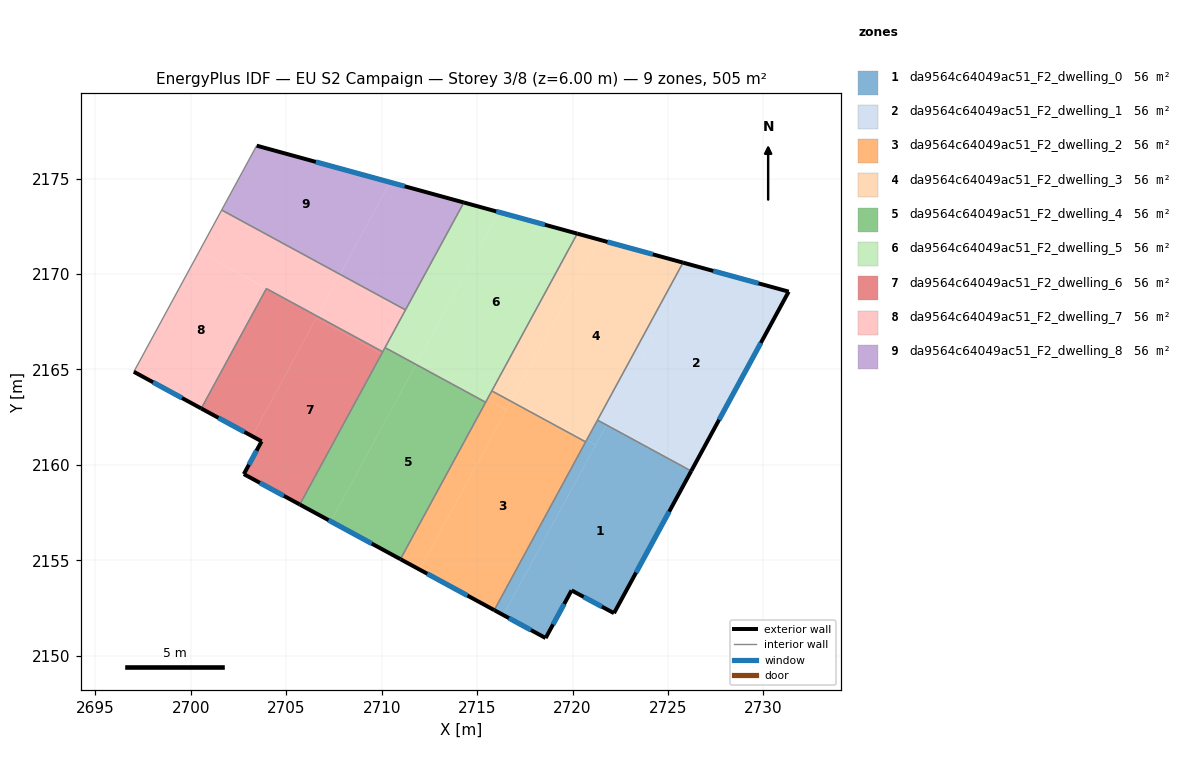
=== STOREY PLAN SPEC (per zone: floor XY polygon, exterior-wall plan segments, windows/doors) ===
zone 1: da9564c64049ac51_F2_dwelling_0  (56.1 m²)
  floor: (2726.21, 2159.68) (2722.17, 2152.23) (2719.95, 2153.42) (2718.59, 2150.93) (2716.37, 2152.13) (2721.78, 2162.09)
  floor: (2721.21, 2161.03) (2716.37, 2152.13) (2715.90, 2152.39) (2720.73, 2161.29)
  floor: (2721.78, 2162.09) (2721.21, 2161.03) (2720.73, 2161.29) (2721.30, 2162.35)
  exterior wall: (2722.17, 2152.23) – (2726.21, 2159.68)  [8.5 m]
    window: (2723.32, 2154.36) – (2725.06, 2157.55)  [4.7 m²]
  exterior wall: (2719.95, 2153.42) – (2722.17, 2152.23)  [2.5 m]
    window: (2720.58, 2153.08) – (2721.53, 2152.57)  [1.4 m²]
  exterior wall: (2718.59, 2150.93) – (2719.95, 2153.42)  [2.8 m]
    window: (2718.97, 2151.64) – (2719.56, 2152.71)  [1.6 m²]
  exterior wall: (2715.90, 2152.39) – (2718.59, 2150.93)  [3.1 m]
    window: (2716.66, 2151.97) – (2717.82, 2151.35)  [1.7 m²]
  interior walls: 3
zone 2: da9564c64049ac51_F2_dwelling_1  (56.1 m²)
  floor: (2726.26, 2159.77) (2726.21, 2159.68) (2721.78, 2162.09) (2721.83, 2162.18)
  floor: (2726.32, 2170.45) (2721.78, 2162.09) (2721.30, 2162.35) (2725.78, 2170.60)
  floor: (2731.32, 2169.08) (2726.21, 2159.68) (2726.26, 2159.77) (2721.83, 2162.18) (2721.78, 2162.09) (2726.32, 2170.45)
  exterior wall: (2726.21, 2159.68) – (2731.32, 2169.08)  [10.7 m]
    window: (2727.67, 2162.36) – (2729.86, 2166.39)  [5.9 m²]
  exterior wall: (2731.32, 2169.08) – (2725.78, 2170.60)  [5.7 m]
    window: (2729.74, 2169.51) – (2727.37, 2170.16)  [3.2 m²]
  interior walls: 2
zone 3: da9564c64049ac51_F2_dwelling_2  (56.1 m²)
  floor: (2720.68, 2161.21) (2715.90, 2152.39) (2711.99, 2154.51) (2716.78, 2163.33)
  floor: (2716.54, 2162.89) (2711.99, 2154.51) (2710.98, 2155.06) (2715.53, 2163.43)
  floor: (2716.78, 2163.33) (2716.54, 2162.89) (2715.53, 2163.43) (2715.77, 2163.88)
  exterior wall: (2710.98, 2155.06) – (2715.90, 2152.39)  [5.6 m]
    window: (2712.38, 2154.30) – (2714.49, 2153.15)  [3.1 m²]
  interior walls: 4
zone 4: da9564c64049ac51_F2_dwelling_3  (56.1 m²)
  floor: (2725.78, 2170.60) (2720.73, 2161.29) (2716.82, 2163.41) (2721.38, 2171.80)
  floor: (2721.38, 2171.80) (2716.82, 2163.41) (2716.78, 2163.33) (2715.77, 2163.88) (2720.24, 2172.12)
  floor: (2720.73, 2161.29) (2720.68, 2161.21) (2716.78, 2163.33) (2716.82, 2163.41)
  exterior wall: (2725.78, 2170.60) – (2720.24, 2172.12)  [5.7 m]
    window: (2724.20, 2171.03) – (2721.83, 2171.68)  [3.2 m²]
  interior walls: 4
zone 5: da9564c64049ac51_F2_dwelling_4  (56.1 m²)
  floor: (2715.44, 2163.28) (2710.98, 2155.06) (2707.33, 2157.04) (2711.80, 2165.26)
  floor: (2711.80, 2165.26) (2707.33, 2157.04) (2705.71, 2157.92) (2710.17, 2166.14)
  exterior wall: (2705.71, 2157.92) – (2710.98, 2155.06)  [6.0 m]
    window: (2707.21, 2157.11) – (2709.47, 2155.88)  [3.3 m²]
  interior walls: 4
zone 6: da9564c64049ac51_F2_dwelling_5  (56.1 m²)
  floor: (2720.24, 2172.12) (2715.53, 2163.43) (2711.88, 2165.42) (2716.13, 2173.24)
  floor: (2716.13, 2173.24) (2711.80, 2165.26) (2710.17, 2166.14) (2714.30, 2173.75)
  floor: (2715.53, 2163.43) (2715.44, 2163.28) (2711.80, 2165.26) (2711.88, 2165.42)
  exterior wall: (2720.24, 2172.12) – (2714.30, 2173.75)  [6.2 m]
    window: (2718.55, 2172.58) – (2716.00, 2173.28)  [3.4 m²]
  interior walls: 5
zone 7: da9564c64049ac51_F2_dwelling_6  (56.1 m²)
  floor: (2709.99, 2165.81) (2705.71, 2157.92) (2702.77, 2159.52) (2703.71, 2161.24) (2703.21, 2161.50) (2706.57, 2167.68)
  floor: (2710.05, 2165.92) (2709.99, 2165.81) (2706.57, 2167.68) (2703.21, 2161.50) (2700.54, 2162.96) (2703.96, 2169.24)
  exterior wall: (2703.71, 2161.24) – (2702.77, 2159.52)  [2.0 m]
    window: (2703.44, 2160.74) – (2703.04, 2160.01)  [1.1 m²]
  exterior wall: (2700.54, 2162.96) – (2703.71, 2161.24)  [3.6 m]
    window: (2701.45, 2162.46) – (2702.80, 2161.73)  [2.0 m²]
  exterior wall: (2702.77, 2159.52) – (2705.71, 2157.92)  [3.3 m]
    window: (2703.61, 2159.06) – (2704.87, 2158.38)  [1.8 m²]
  interior walls: 3
zone 8: da9564c64049ac51_F2_dwelling_7  (56.1 m²)
  floor: (2703.96, 2169.24) (2700.54, 2162.96) (2697.01, 2164.88) (2700.43, 2171.16) (2706.62, 2167.79)
  floor: (2707.82, 2169.98) (2706.63, 2167.79) (2700.43, 2171.16) (2701.61, 2173.35)
  floor: (2711.24, 2168.12) (2710.05, 2165.92) (2706.63, 2167.79) (2707.82, 2169.98)
  exterior wall: (2697.01, 2164.88) – (2700.54, 2162.96)  [4.0 m]
    window: (2698.02, 2164.33) – (2699.53, 2163.50)  [2.2 m²]
  interior walls: 6
zone 9: da9564c64049ac51_F2_dwelling_8  (56.1 m²)
  floor: (2710.44, 2174.81) (2707.82, 2169.98) (2701.61, 2173.35) (2703.45, 2176.72)
  floor: (2714.30, 2173.75) (2711.24, 2168.12) (2707.82, 2169.98) (2710.44, 2174.81)
  exterior wall: (2714.30, 2173.75) – (2703.45, 2176.72)  [11.3 m]
    window: (2711.20, 2174.60) – (2706.55, 2175.87)  [6.2 m²]
  interior walls: 3

=== DERIVED (storey summary) ===
Building: EU S2 Campaign
Storey: 3 of 8  (floor level z = 6.00 m)
Storey gross floor area: 505.1 m²
Zones on this storey: 9
  - da9564c64049ac51_F2_dwelling_0: floor 56.1 m²; exterior wall 16.9 m (50.7 m²); 4 window(s) 9.3 m²; WWR 18.4%
  - da9564c64049ac51_F2_dwelling_1: floor 56.1 m²; exterior wall 16.4 m (49.3 m²); 2 window(s) 9.1 m²; WWR 18.4%
  - da9564c64049ac51_F2_dwelling_2: floor 56.1 m²; exterior wall 5.6 m (16.8 m²); 1 window(s) 3.1 m²; WWR 18.4%
  - da9564c64049ac51_F2_dwelling_3: floor 56.1 m²; exterior wall 5.7 m (17.2 m²); 1 window(s) 3.2 m²; WWR 18.4%
  - da9564c64049ac51_F2_dwelling_4: floor 56.1 m²; exterior wall 6.0 m (18.0 m²); 1 window(s) 3.3 m²; WWR 18.4%
  - da9564c64049ac51_F2_dwelling_5: floor 56.1 m²; exterior wall 6.2 m (18.5 m²); 1 window(s) 3.4 m²; WWR 18.4%
  - da9564c64049ac51_F2_dwelling_6: floor 56.1 m²; exterior wall 8.9 m (26.7 m²); 3 window(s) 4.9 m²; WWR 18.4%
  - da9564c64049ac51_F2_dwelling_7: floor 56.1 m²; exterior wall 4.0 m (12.1 m²); 1 window(s) 2.2 m²; WWR 18.4%
  - da9564c64049ac51_F2_dwelling_8: floor 56.1 m²; exterior wall 11.3 m (33.8 m²); 1 window(s) 6.2 m²; WWR 18.4%
Zone adjacency (shared interzone walls):
  - da9564c64049ac51_F2_dwelling_0 ↔ da9564c64049ac51_F2_dwelling_1
  - da9564c64049ac51_F2_dwelling_0 ↔ da9564c64049ac51_F2_dwelling_2
  - da9564c64049ac51_F2_dwelling_0 ↔ da9564c64049ac51_F2_dwelling_3
  - da9564c64049ac51_F2_dwelling_1 ↔ da9564c64049ac51_F2_dwelling_3
  - da9564c64049ac51_F2_dwelling_2 ↔ da9564c64049ac51_F2_dwelling_3
  - da9564c64049ac51_F2_dwelling_2 ↔ da9564c64049ac51_F2_dwelling_4
  - da9564c64049ac51_F2_dwelling_2 ↔ da9564c64049ac51_F2_dwelling_5
  - da9564c64049ac51_F2_dwelling_3 ↔ da9564c64049ac51_F2_dwelling_5
  - da9564c64049ac51_F2_dwelling_4 ↔ da9564c64049ac51_F2_dwelling_5
  - da9564c64049ac51_F2_dwelling_4 ↔ da9564c64049ac51_F2_dwelling_6
  - da9564c64049ac51_F2_dwelling_4 ↔ da9564c64049ac51_F2_dwelling_7
  - da9564c64049ac51_F2_dwelling_5 ↔ da9564c64049ac51_F2_dwelling_7
  - da9564c64049ac51_F2_dwelling_5 ↔ da9564c64049ac51_F2_dwelling_8
  - da9564c64049ac51_F2_dwelling_6 ↔ da9564c64049ac51_F2_dwelling_7
  - da9564c64049ac51_F2_dwelling_7 ↔ da9564c64049ac51_F2_dwelling_8